The GitHub repository sam-atil/Pokemon_ShinyHunter contains a labelled image folder "final" with 60 categories: Abra, Abra shiny, Bellsprout, Bellsprout shiny, Caterpie, Caterpie shiny, Clefairy, Clefairy shiny, Ditto, Ditto shiny, Drowzee, Drowzee shiny, Ekans, Ekans shiny, Geodude, Geodude shiny, Growlithe, Growlithe shiny, Hoothoot, Hoothoot shiny, Hoppip, Hoppip shiny, Kakuna, Kakuna shiny, Ledyba, Ledyba shiny, Mareep, Mareep shiny, Meowth, Meowth shiny, Metapod, Metapod shiny, Nidoran female, Nidoran female shiny, Nidoran male, Nidoran male shiny, Pidgey, Pidgey shiny, Pikachu, Pikachu shiny, Rattata, Rattata shiny, Sentret, Sentret shiny, Spearow, Spearow shiny, Spinarak, Spinarak shiny, Stantler, Stantler shiny, Vulpix, Vulpix shiny, Weedle, Weedle shiny, Wooper, Wooper shiny, Yanma, Yanma shiny, Zubat, Zubat shiny. Examples follow, each with its label.

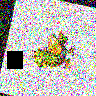
Label: Spearow shiny

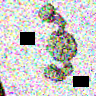
Label: Geodude

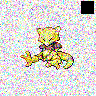
Label: Abra shiny

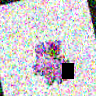
Label: Nidoran female shiny

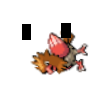
Label: Spearow

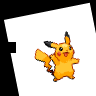
Label: Pikachu shiny
